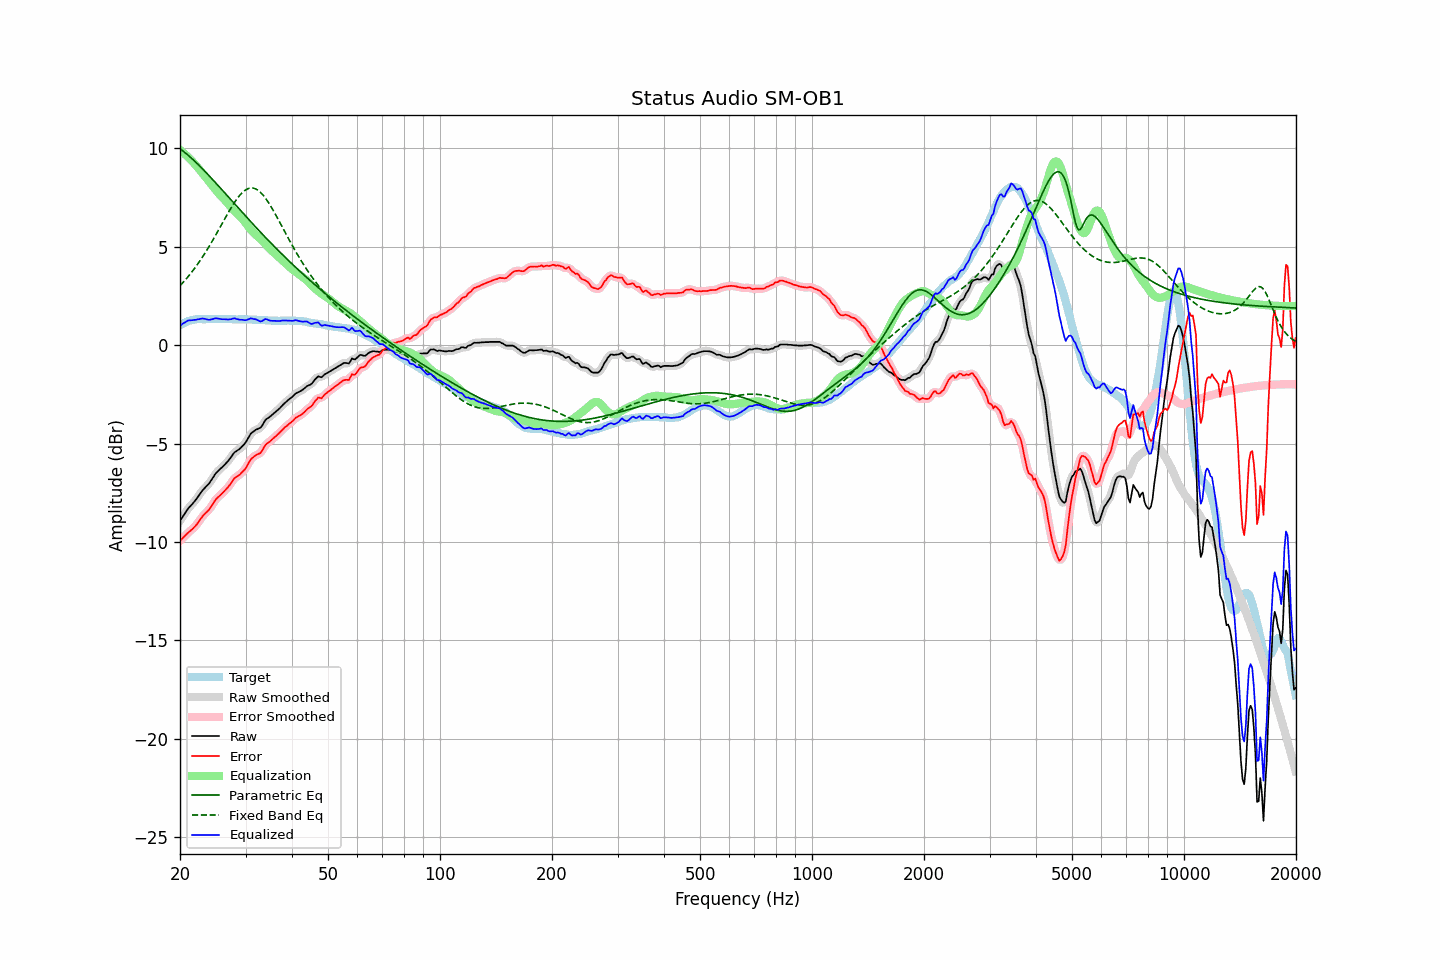

Values plotted in this chart, from the file beside it:
frequency, raw, error, smoothed, error_smoothed, equalization, parametric_eq, fixed_band_eq, equalized_raw, equalized_smoothed, target
20.00, -8.93, -9.94, -8.94, -9.95, 9.92, 9.98, 3.02, 0.99, 0.98, 1.01
20.20, -8.81, -9.87, -8.81, -9.87, 9.86, 9.92, 3.11, 1.04, 1.05, 1.06
20.40, -8.68, -9.79, -8.68, -9.78, 9.79, 9.86, 3.20, 1.11, 1.11, 1.11
20.61, -8.57, -9.70, -8.56, -9.70, 9.72, 9.80, 3.29, 1.15, 1.16, 1.14
20.81, -8.43, -9.62, -8.43, -9.62, 9.64, 9.73, 3.38, 1.21, 1.21, 1.19
21.02, -8.31, -9.54, -8.32, -9.54, 9.57, 9.66, 3.48, 1.25, 1.24, 1.23
21.23, -8.22, -9.47, -8.22, -9.47, 9.48, 9.59, 3.58, 1.26, 1.26, 1.25
21.44, -8.13, -9.40, -8.13, -9.40, 9.40, 9.52, 3.68, 1.27, 1.27, 1.27
21.66, -8.04, -9.33, -8.04, -9.33, 9.32, 9.44, 3.79, 1.27, 1.28, 1.29
21.87, -7.94, -9.24, -7.94, -9.25, 9.23, 9.37, 3.90, 1.29, 1.28, 1.30
22.09, -7.84, -9.16, -7.84, -9.15, 9.13, 9.29, 4.01, 1.29, 1.30, 1.32
22.31, -7.72, -9.05, -7.73, -9.05, 9.04, 9.21, 4.12, 1.31, 1.31, 1.33
22.54, -7.62, -8.94, -7.61, -8.94, 8.94, 9.13, 4.24, 1.32, 1.33, 1.33
22.76, -7.49, -8.82, -7.49, -8.82, 8.84, 9.05, 4.36, 1.35, 1.34, 1.33
22.99, -7.38, -8.70, -7.39, -8.71, 8.74, 8.96, 4.48, 1.36, 1.35, 1.32
23.22, -7.29, -8.61, -7.29, -8.61, 8.64, 8.88, 4.61, 1.34, 1.34, 1.32
23.45, -7.21, -8.53, -7.21, -8.53, 8.54, 8.80, 4.74, 1.32, 1.32, 1.32
23.69, -7.13, -8.45, -7.13, -8.45, 8.43, 8.71, 4.87, 1.31, 1.30, 1.33
23.92, -7.04, -8.37, -7.03, -8.36, 8.33, 8.62, 5.01, 1.29, 1.30, 1.33
24.16, -6.92, -8.25, -6.92, -8.26, 8.22, 8.54, 5.14, 1.30, 1.30, 1.33
24.40, -6.80, -8.14, -6.80, -8.13, 8.12, 8.45, 5.28, 1.32, 1.32, 1.34
24.65, -6.67, -8.00, -6.67, -8.00, 8.02, 8.36, 5.42, 1.34, 1.35, 1.33
24.89, -6.54, -7.87, -6.55, -7.88, 7.91, 8.27, 5.57, 1.37, 1.36, 1.33
25.14, -6.45, -7.78, -6.45, -7.78, 7.81, 8.18, 5.71, 1.36, 1.36, 1.33
25.39, -6.37, -7.71, -6.37, -7.70, 7.72, 8.09, 5.86, 1.34, 1.35, 1.34
25.65, -6.29, -7.63, -6.30, -7.63, 7.63, 8.00, 6.01, 1.33, 1.33, 1.34
25.91, -6.23, -7.55, -6.22, -7.55, 7.54, 7.91, 6.15, 1.32, 1.32, 1.33
26.16, -6.14, -7.47, -6.14, -7.47, 7.46, 7.82, 6.30, 1.32, 1.32, 1.33
26.43, -6.06, -7.38, -6.06, -7.39, 7.37, 7.73, 6.45, 1.32, 1.31, 1.33
26.69, -5.97, -7.30, -5.97, -7.30, 7.28, 7.64, 6.59, 1.31, 1.31, 1.33
26.96, -5.88, -7.21, -5.88, -7.21, 7.18, 7.54, 6.74, 1.30, 1.30, 1.33
27.23, -5.78, -7.10, -5.77, -7.10, 7.09, 7.45, 6.88, 1.31, 1.31, 1.33
27.50, -5.66, -6.99, -5.66, -6.98, 6.99, 7.36, 7.01, 1.32, 1.33, 1.33
27.77, -5.54, -6.86, -5.55, -6.87, 6.90, 7.27, 7.14, 1.35, 1.35, 1.32
28.05, -5.44, -6.76, -5.46, -6.77, 6.81, 7.18, 7.27, 1.37, 1.35, 1.32
28.33, -5.39, -6.70, -5.39, -6.70, 6.73, 7.09, 7.39, 1.34, 1.34, 1.31
28.62, -5.33, -6.64, -5.33, -6.64, 6.65, 7.00, 7.50, 1.32, 1.32, 1.31
28.90, -5.28, -6.60, -5.28, -6.59, 6.57, 6.91, 7.60, 1.29, 1.30, 1.32
29.19, -5.20, -6.51, -5.20, -6.52, 6.49, 6.82, 7.70, 1.29, 1.29, 1.31
29.48, -5.11, -6.43, -5.12, -6.44, 6.40, 6.73, 7.78, 1.29, 1.28, 1.32
29.78, -5.03, -6.34, -5.03, -6.34, 6.30, 6.64, 7.85, 1.27, 1.28, 1.31
30.08, -4.93, -6.24, -4.92, -6.23, 6.20, 6.55, 7.90, 1.27, 1.28, 1.32
30.38, -4.79, -6.09, -4.78, -6.09, 6.08, 6.46, 7.95, 1.30, 1.30, 1.31
30.68, -4.64, -5.95, -4.64, -5.95, 5.97, 6.37, 7.98, 1.33, 1.33, 1.31
30.99, -4.51, -5.81, -4.53, -5.83, 5.87, 6.28, 7.99, 1.37, 1.35, 1.31
31.30, -4.43, -5.73, -4.43, -5.73, 5.78, 6.19, 7.99, 1.35, 1.35, 1.30
31.61, -4.37, -5.67, -4.36, -5.66, 5.70, 6.10, 7.98, 1.33, 1.34, 1.30
31.93, -4.30, -5.60, -4.31, -5.61, 5.63, 6.01, 7.95, 1.32, 1.31, 1.30
32.24, -4.27, -5.56, -4.28, -5.57, 5.55, 5.92, 7.90, 1.28, 1.28, 1.29
32.57, -4.23, -5.52, -4.24, -5.53, 5.48, 5.84, 7.84, 1.25, 1.24, 1.29
32.89, -4.20, -5.49, -4.19, -5.47, 5.41, 5.75, 7.77, 1.20, 1.22, 1.29
33.22, -4.10, -5.38, -4.09, -5.37, 5.33, 5.66, 7.69, 1.22, 1.24, 1.28
33.55, -3.96, -5.24, -3.97, -5.24, 5.24, 5.58, 7.60, 1.28, 1.28, 1.28
33.89, -3.82, -5.09, -3.84, -5.11, 5.15, 5.49, 7.49, 1.33, 1.31, 1.27
34.23, -3.74, -5.01, -3.75, -5.02, 5.06, 5.41, 7.38, 1.32, 1.31, 1.27
34.57, -3.69, -4.95, -3.68, -4.94, 4.97, 5.32, 7.26, 1.28, 1.28, 1.26
34.92, -3.63, -4.89, -3.63, -4.88, 4.88, 5.24, 7.13, 1.25, 1.25, 1.26
35.27, -3.56, -4.81, -3.57, -4.82, 4.80, 5.15, 6.99, 1.24, 1.24, 1.25
35.62, -3.49, -4.74, -3.49, -4.74, 4.73, 5.07, 6.85, 1.24, 1.24, 1.25
35.97, -3.42, -4.67, -3.42, -4.67, 4.66, 4.99, 6.71, 1.24, 1.24, 1.25
... 635 more rows
